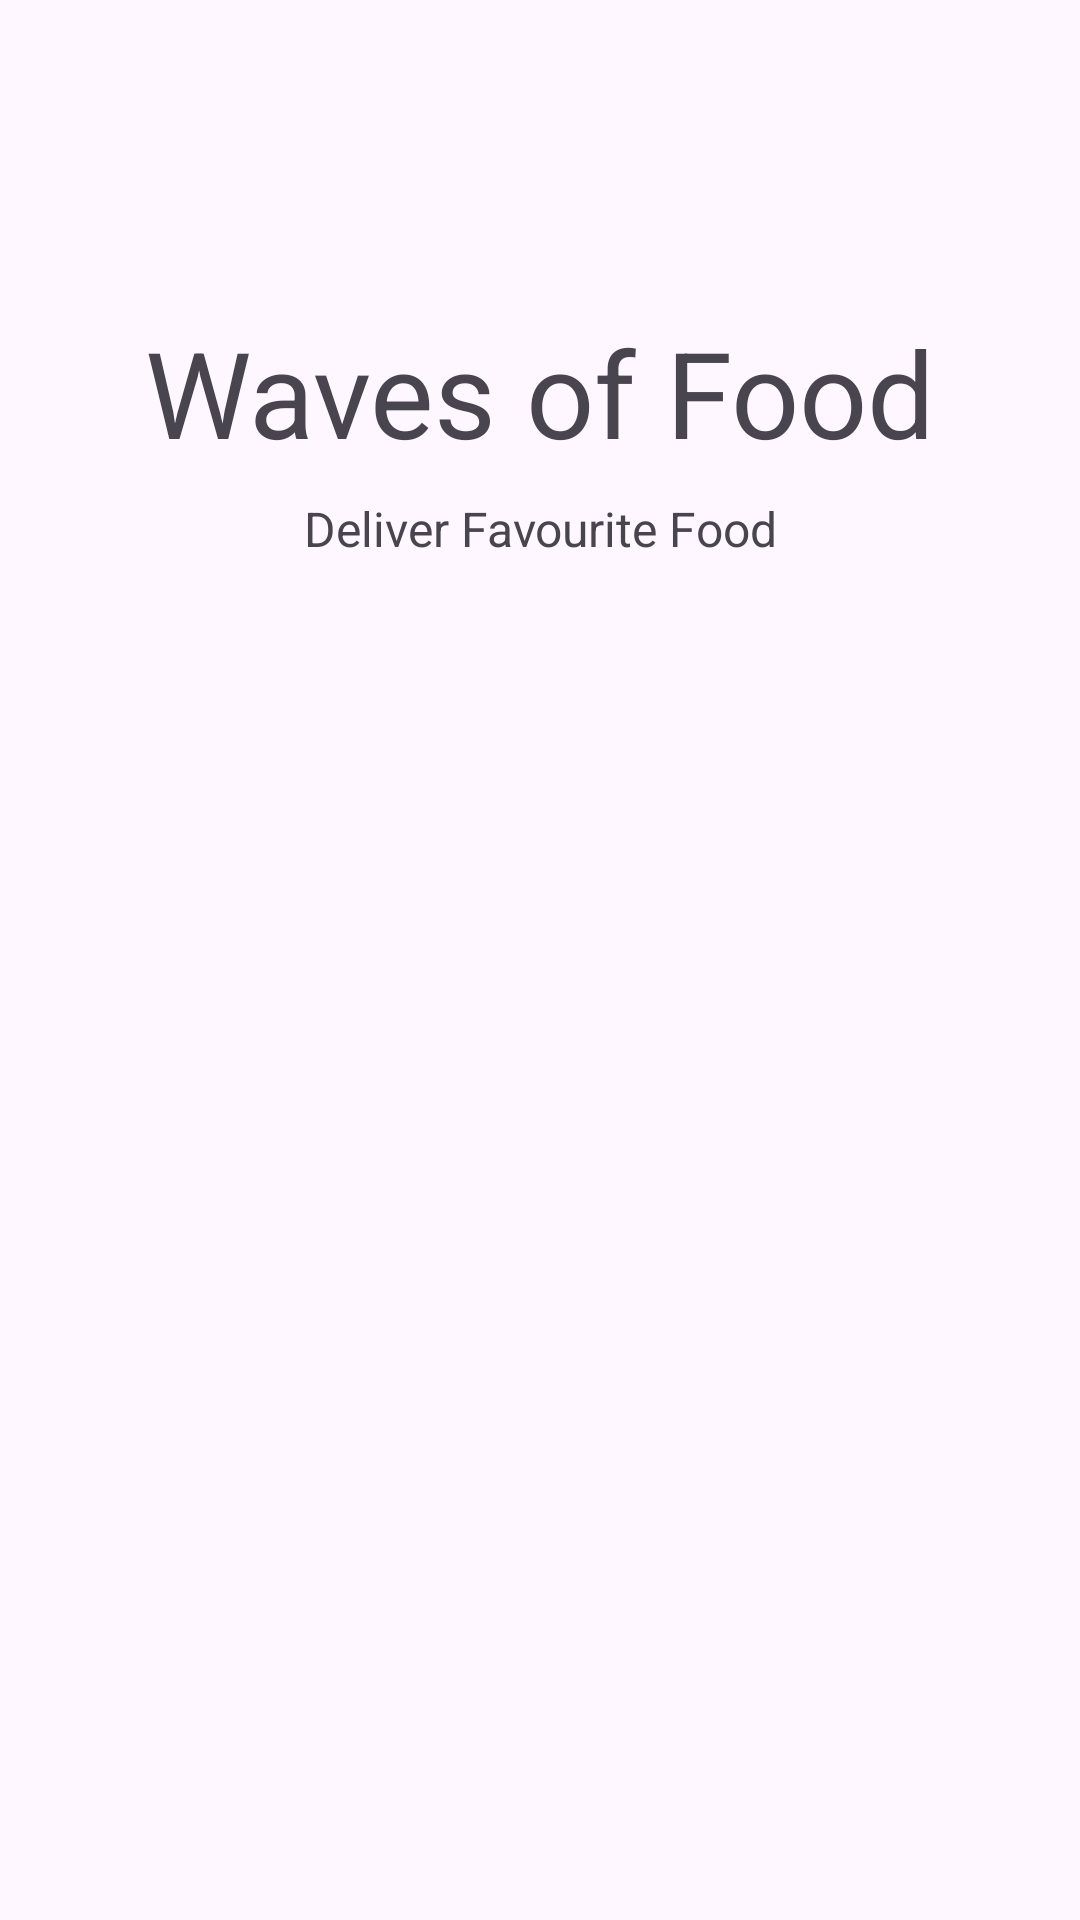

Write the Android layout XML for this screen, with the resource values it uses.
<!-- AndroidManifest.xml: application theme Theme.Foodorderingapp -->
<!-- res/layout/activity_splash_screen.xml -->
<?xml version="1.0" encoding="utf-8"?>
<androidx.constraintlayout.widget.ConstraintLayout xmlns:android="http://schemas.android.com/apk/res/android"
    xmlns:app="http://schemas.android.com/apk/res-auto"
    xmlns:tools="http://schemas.android.com/tools"
    android:layout_width="match_parent"
    android:layout_height="match_parent"
    tools:context=".Splash_Screen">

    <ImageView
        android:id="@+id/imageView"
        android:layout_width="wrap_content"
        android:layout_height="wrap_content"
        android:layout_marginTop="76dp"
        app:layout_constraintEnd_toEndOf="parent"
        app:layout_constraintStart_toStartOf="parent"
        app:layout_constraintTop_toTopOf="parent"
        app:srcCompat="@drawable/food" />

    <TextView
        android:id="@+id/textView"
        android:layout_width="wrap_content"
        android:layout_height="wrap_content"
        android:layout_marginTop="28dp"
        android:text="Waves of Food"
        android:textSize="40sp"
        app:layout_constraintEnd_toEndOf="parent"
        app:layout_constraintStart_toStartOf="parent"
        app:layout_constraintTop_toBottomOf="@+id/imageView" />

    <TextView
        android:id="@+id/textView2"
        android:layout_width="wrap_content"
        android:layout_height="wrap_content"
        android:layout_marginTop="8dp"
        android:text="Deliver Favourite Food"
        android:textSize="16sp"
        app:layout_constraintEnd_toEndOf="parent"
        app:layout_constraintStart_toStartOf="parent"
        app:layout_constraintTop_toBottomOf="@+id/textView" />

</androidx.constraintlayout.widget.ConstraintLayout>
<!-- resources referenced by this layout -->
<resources>
  <style name="Theme.Foodorderingapp" parent="Base.Theme.Foodorderingapp" />
  <style name="Base.Theme.Foodorderingapp" parent="Theme.Material3.DayNight.NoActionBar">
          
          
      </style>
</resources>
